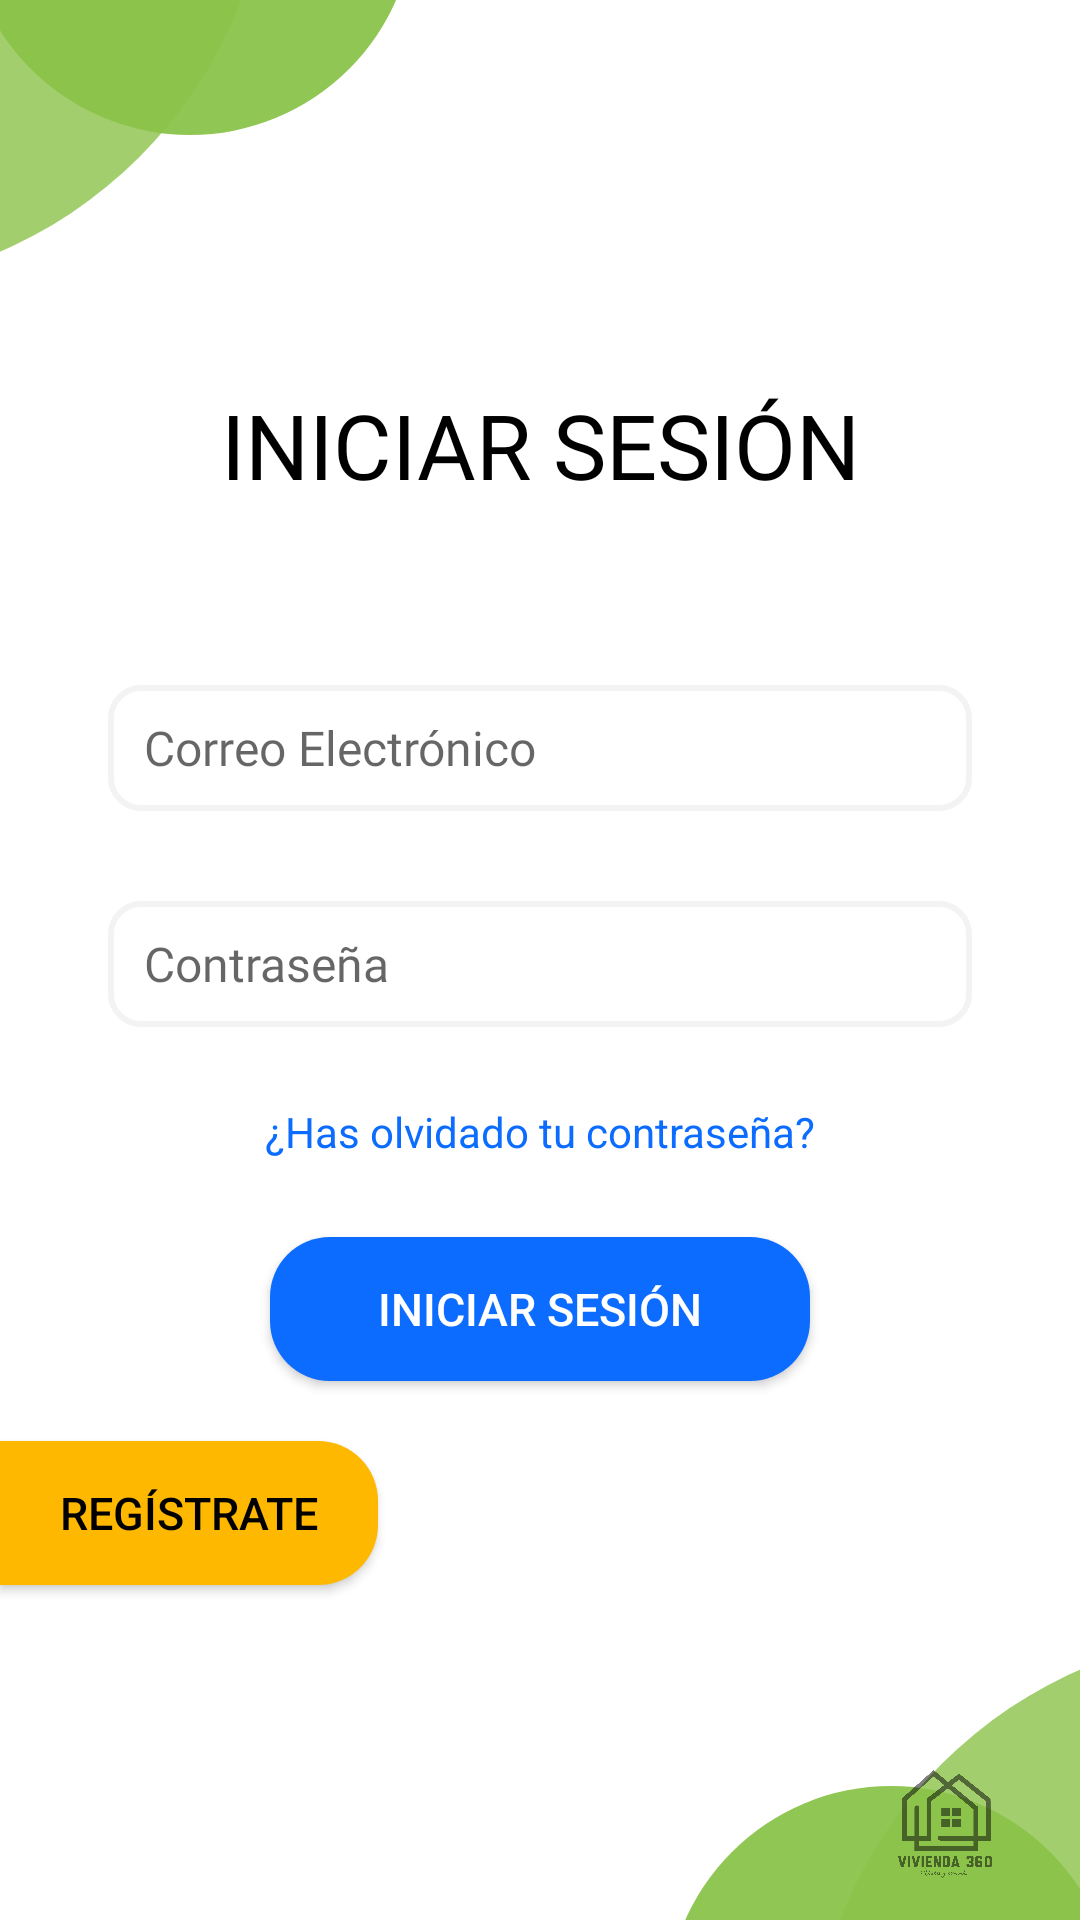

This screen was rendered from an Android layout file. Write that file and the resources it references.
<!-- AndroidManifest.xml: application theme Theme.Vivienda360 -->
<!-- res/layout/fragment_login.xml -->
<?xml version="1.0" encoding="utf-8"?>
<androidx.constraintlayout.widget.ConstraintLayout
    xmlns:android="http://schemas.android.com/apk/res/android"
    xmlns:app="http://schemas.android.com/apk/res-auto"
    xmlns:tools="http://schemas.android.com/tools"
    android:layout_width="match_parent"
    android:layout_height="match_parent"
    tools:context=".LoginFragment">

    <androidx.constraintlayout.widget.Guideline
        android:id="@+id/margenVert10porc"
        android:layout_width="wrap_content"
        android:layout_height="wrap_content"
        android:orientation="vertical"
        app:layout_constraintGuide_percent="0.1" />

    <androidx.constraintlayout.widget.Guideline
        android:id="@+id/margenVert25porc"
        android:layout_width="wrap_content"
        android:layout_height="wrap_content"
        android:orientation="vertical"
        app:layout_constraintGuide_percent="0.25" />

    <androidx.constraintlayout.widget.Guideline
        android:id="@+id/margenVert35porc"
        android:layout_width="wrap_content"
        android:layout_height="wrap_content"
        android:orientation="vertical"
        app:layout_constraintGuide_percent="0.35" />

    <androidx.constraintlayout.widget.Guideline
        android:id="@+id/margenVert65porc"
        android:layout_width="wrap_content"
        android:layout_height="wrap_content"
        android:orientation="vertical"
        app:layout_constraintGuide_percent="0.65" />

    <androidx.constraintlayout.widget.Guideline
        android:id="@+id/margenVert75porc"
        android:layout_width="wrap_content"
        android:layout_height="wrap_content"
        android:orientation="vertical"
        app:layout_constraintGuide_percent="0.75" />

    <androidx.constraintlayout.widget.Guideline
        android:id="@+id/margenVert90porc"
        android:layout_width="wrap_content"
        android:layout_height="wrap_content"
        android:orientation="vertical"
        app:layout_constraintGuide_percent="0.9" />

    <androidx.constraintlayout.widget.Guideline
        android:id="@+id/margenHori7porc"
        android:layout_width="wrap_content"
        android:layout_height="wrap_content"
        android:orientation="horizontal"
        app:layout_constraintGuide_percent="0.07" />

    <androidx.constraintlayout.widget.Guideline
        android:id="@+id/margenHori15porc"
        android:layout_width="wrap_content"
        android:layout_height="wrap_content"
        android:orientation="horizontal"
        app:layout_constraintGuide_percent="0.15" />

    <androidx.constraintlayout.widget.Guideline
        android:id="@+id/margenHori20porc"
        android:layout_width="wrap_content"
        android:layout_height="wrap_content"
        android:orientation="horizontal"
        app:layout_constraintGuide_percent="0.2" />

    <androidx.constraintlayout.widget.Guideline
        android:id="@+id/margenHori70porc"
        android:layout_width="wrap_content"
        android:layout_height="wrap_content"
        android:orientation="horizontal"
        app:layout_constraintGuide_percent="0.8" />

    <androidx.constraintlayout.widget.Guideline
        android:id="@+id/margenHori85porc"
        android:layout_width="wrap_content"
        android:layout_height="wrap_content"
        android:orientation="horizontal"
        app:layout_constraintGuide_percent="0.85" />

    <androidx.constraintlayout.widget.Guideline
        android:id="@+id/margenHori93porc"
        android:layout_width="wrap_content"
        android:layout_height="wrap_content"
        android:orientation="horizontal"
        app:layout_constraintGuide_percent="0.93" />

    <androidx.constraintlayout.widget.Guideline
        android:id="@+id/margenHori90porc"
        android:layout_width="wrap_content"
        android:layout_height="wrap_content"
        android:orientation="horizontal"
        app:layout_constraintGuide_percent="0.9" />

    <TextView
        android:id="@+id/textViewDecSup1"
        android:layout_width="150dp"
        android:layout_height="150dp"
        android:background="@drawable/circulo_verde"
        android:alpha="0.95"
        android:text=""
        app:layout_constraintBottom_toTopOf="@+id/margenHori7porc"
        app:layout_constraintEnd_toStartOf="@+id/margenVert35porc"
        app:layout_constraintStart_toStartOf="parent" />

    <TextView
        android:id="@+id/textViewDecSup2"
        android:layout_width="300dp"
        android:layout_height="300dp"
        android:background="@drawable/circulo_verde"
        android:text=""
        android:alpha="0.8"
        app:layout_constraintBottom_toTopOf="@+id/margenHori15porc"
        app:layout_constraintEnd_toStartOf="@+id/margenVert25porc" />

    <TextView
        android:id="@+id/textViewDecInf1"
        android:layout_width="150dp"
        android:layout_height="150dp"
        android:background="@drawable/circulo_verde"
        android:alpha="0.95"
        android:text=""
        app:layout_constraintTop_toTopOf="@+id/margenHori93porc"
        app:layout_constraintStart_toStartOf="@+id/margenVert65porc"
        app:layout_constraintEnd_toEndOf="parent"
        />

    <TextView
        android:id="@+id/textViewDecInf2"
        android:layout_width="300dp"
        android:layout_height="300dp"
        android:background="@drawable/circulo_verde"
        android:text=""
        android:alpha="0.8"
        app:layout_constraintTop_toTopOf="@+id/margenHori85porc"
        app:layout_constraintStart_toStartOf="@+id/margenVert75porc"
        />

    <TextView
        android:id="@+id/textViewAsignaNuevaContrasena"
        android:layout_width="wrap_content"
        android:layout_height="wrap_content"
        android:fontFamily="@font/roboto_bold"
        android:text="@string/iniciar_sesion"
        android:textColor="@color/black"
        android:textSize="30sp"
        app:layout_constraintEnd_toStartOf="@+id/margenVert90porc"
        app:layout_constraintStart_toStartOf="@+id/margenVert10porc"
        app:layout_constraintTop_toTopOf="@+id/margenHori20porc" />

    <EditText
        android:id="@+id/editTextCorreoMiPerfil"
        android:layout_width="0dp"
        android:layout_marginTop="60dp"
        android:ems="10"
        android:fontFamily="@font/roboto_regular"
        android:background="@drawable/edittext_redondo"
        android:layout_height="42dp"
        android:hint="@string/correo_electronico"
        android:inputType="textEmailAddress"
        android:textColor="@color/textos"
        android:textSize="16sp"
        app:layout_constraintEnd_toStartOf="@+id/margenVert90porc"
        app:layout_constraintStart_toStartOf="@+id/margenVert10porc"
        app:layout_constraintTop_toBottomOf="@+id/textViewAsignaNuevaContrasena" />

    <EditText
        android:id="@+id/editTextContrasenaRegistrate"
        android:layout_width="0dp"
        android:layout_height="42dp"
        android:layout_marginTop="30dp"
        android:background="@drawable/edittext_redondo"
        android:ems="10"
        android:fontFamily="@font/roboto_regular"
        android:hint="@string/contrasena"
        android:inputType="textPassword"
        android:textColor="@color/textos"
        android:textSize="16sp"
        app:layout_constraintEnd_toStartOf="@+id/margenVert90porc"
        app:layout_constraintStart_toStartOf="@+id/margenVert10porc"
        app:layout_constraintTop_toBottomOf="@+id/editTextCorreoMiPerfil" />

    <TextView
        android:id="@+id/textViewOlvidasteContrasenaLogin"
        android:layout_width="wrap_content"
        android:layout_height="30dp"
        android:layout_marginTop="20dp"
        android:gravity="center"
        android:text="@string/olvidado_contrasena"
        android:textColor="@color/texto_link"
        app:layout_constraintEnd_toStartOf="@+id/margenVert90porc"
        app:layout_constraintStart_toStartOf="@+id/margenVert10porc"
        app:layout_constraintTop_toBottomOf="@+id/editTextContrasenaRegistrate" />

    <android.widget.Button
        android:id="@+id/buttonPublicar"
        android:layout_width="0dp"
        android:layout_height="wrap_content"
        android:layout_marginTop="20dp"
        android:background="@drawable/boton_activo_redondo"
        android:text="@string/iniciar_sesion_minus"
        android:textSize="15sp"
        android:textColor="@color/white"
        app:layout_constraintEnd_toStartOf="@+id/margenVert75porc"
        app:layout_constraintStart_toStartOf="@+id/margenVert25porc"
        app:layout_constraintTop_toBottomOf="@+id/textViewOlvidasteContrasenaLogin" />

    <android.widget.Button
        android:id="@+id/buttonIniciarSesionRegistrate"
        android:layout_width="0dp"
        android:layout_height="wrap_content"
        android:layout_marginTop="20dp"
        android:background="@drawable/boton_registrate_redondo_izquierda_recto"
        android:text="@string/registrate"
        android:textColor="@color/black"
        android:textSize="15sp"
        app:layout_constraintEnd_toStartOf="@+id/margenVert35porc"
        app:layout_constraintStart_toStartOf="parent"
        app:layout_constraintTop_toBottomOf="@+id/buttonPublicar" />

    <ImageView
        android:id="@+id/imageViewLogoLogin"
        android:layout_width="0dp"
        android:layout_height="0dp"
        android:src="@drawable/logo_app_transparente"
        android:tint="@color/black"
        android:alpha="0.5"
        android:paddingVertical="14dp"
        app:layout_constraintBottom_toBottomOf="parent"
        app:layout_constraintEnd_toEndOf="parent"
        app:layout_constraintStart_toStartOf="@+id/margenVert75porc"
        app:layout_constraintTop_toTopOf="@+id/margenHori90porc" />

    <TextView
        android:id="@+id/textViewErrorLogin"
        android:layout_width="0dp"
        android:layout_height="wrap_content"
        android:gravity="center"
        app:layout_constraintBottom_toTopOf="@+id/margenHori20porc"
        app:layout_constraintEnd_toStartOf="@+id/margenVert90porc"
        app:layout_constraintStart_toStartOf="@+id/margenVert10porc" />

</androidx.constraintlayout.widget.ConstraintLayout>
<!-- resources referenced by this layout -->
<resources>
  <color name="black">#FF000000</color>
  <color name="texto_link">#0B6CFF</color>
  <color name="textos">#60605F</color>
  <color name="white">#FFFFFFFF</color>
  <!-- drawable boton_activo_redondo (drawable) -->
  <?xml version="1.0" encoding="utf-8"?>
  <shape
      xmlns:android="http://schemas.android.com/apk/res/android"
      android:shape="rectangle">
      <solid android:color="@color/azul_barra_inf"/>
      <corners android:radius="20dp"/>
  </shape>
  <!-- drawable boton_registrate_redondo_izquierda_recto (drawable) -->
  <?xml version="1.0" encoding="utf-8"?>
  <shape
      xmlns:android="http://schemas.android.com/apk/res/android"
      android:shape="rectangle">
      <solid android:color="@color/aceptar"/>
      <corners
          android:bottomLeftRadius="0dp"
          android:topLeftRadius="0dp"
          android:bottomRightRadius="20dp"
          android:topRightRadius="20dp"/>
  </shape>
  <!-- drawable circulo_verde (drawable) -->
  <?xml version="1.0" encoding="utf-8"?>
  <shape
      xmlns:android="http://schemas.android.com/apk/res/android"
      android:shape="oval">
  
      <solid android:color="@color/verde_app"/>
  
  </shape>
  <!-- drawable edittext_redondo (drawable) -->
  <?xml version="1.0" encoding="utf-8"?>
  <shape
      xmlns:android="http://schemas.android.com/apk/res/android"
      android:shape="rectangle">
  
      <stroke
          android:width="2dp"
          android:color="@color/fondo_edittext"/>
  
      <padding
          android:left="12dp"/>
  
      <corners
          android:radius="10dp"/>
  
  </shape>
  <!-- drawable logo_app_transparente: png bitmap (drawable-v24, 118168 bytes) -->
  <string name="contrasena">Contraseña</string>
  <string name="correo_electronico">Correo Electrónico</string>
  <string name="iniciar_sesion">INICIAR SESIÓN</string>
  <string name="iniciar_sesion_minus">Iniciar Sesión</string>
  <string name="olvidado_contrasena">¿Has olvidado tu contraseña?</string>
  <string name="registrate">Regístrate</string>
  <style name="Theme.Vivienda360" parent="Theme.MaterialComponents.Light.NoActionBar">
          
          <item name="colorPrimary">@color/white</item>
          <item name="colorPrimaryVariant">@color/azul_barra_inf</item>
          <item name="colorOnPrimary">@color/white</item>
          
          <item name="colorSecondary">@color/teal_200</item>
          <item name="colorSecondaryVariant">@color/teal_700</item>
          <item name="colorOnSecondary">@color/black</item>
          
          <item name="android:statusBarColor" tools:targetApi="l">?attr/colorPrimaryVariant</item>
          
      </style>
  <color name="azul_barra_inf">#0B6CFF</color>
  <color name="aceptar">#FFB800</color>
  <color name="verde_app">#8BC34A</color>
  <color name="fondo_edittext">#F3F3F3</color>
  <color name="teal_200">#FF03DAC5</color>
  <color name="teal_700">#FF018786</color>
</resources>
